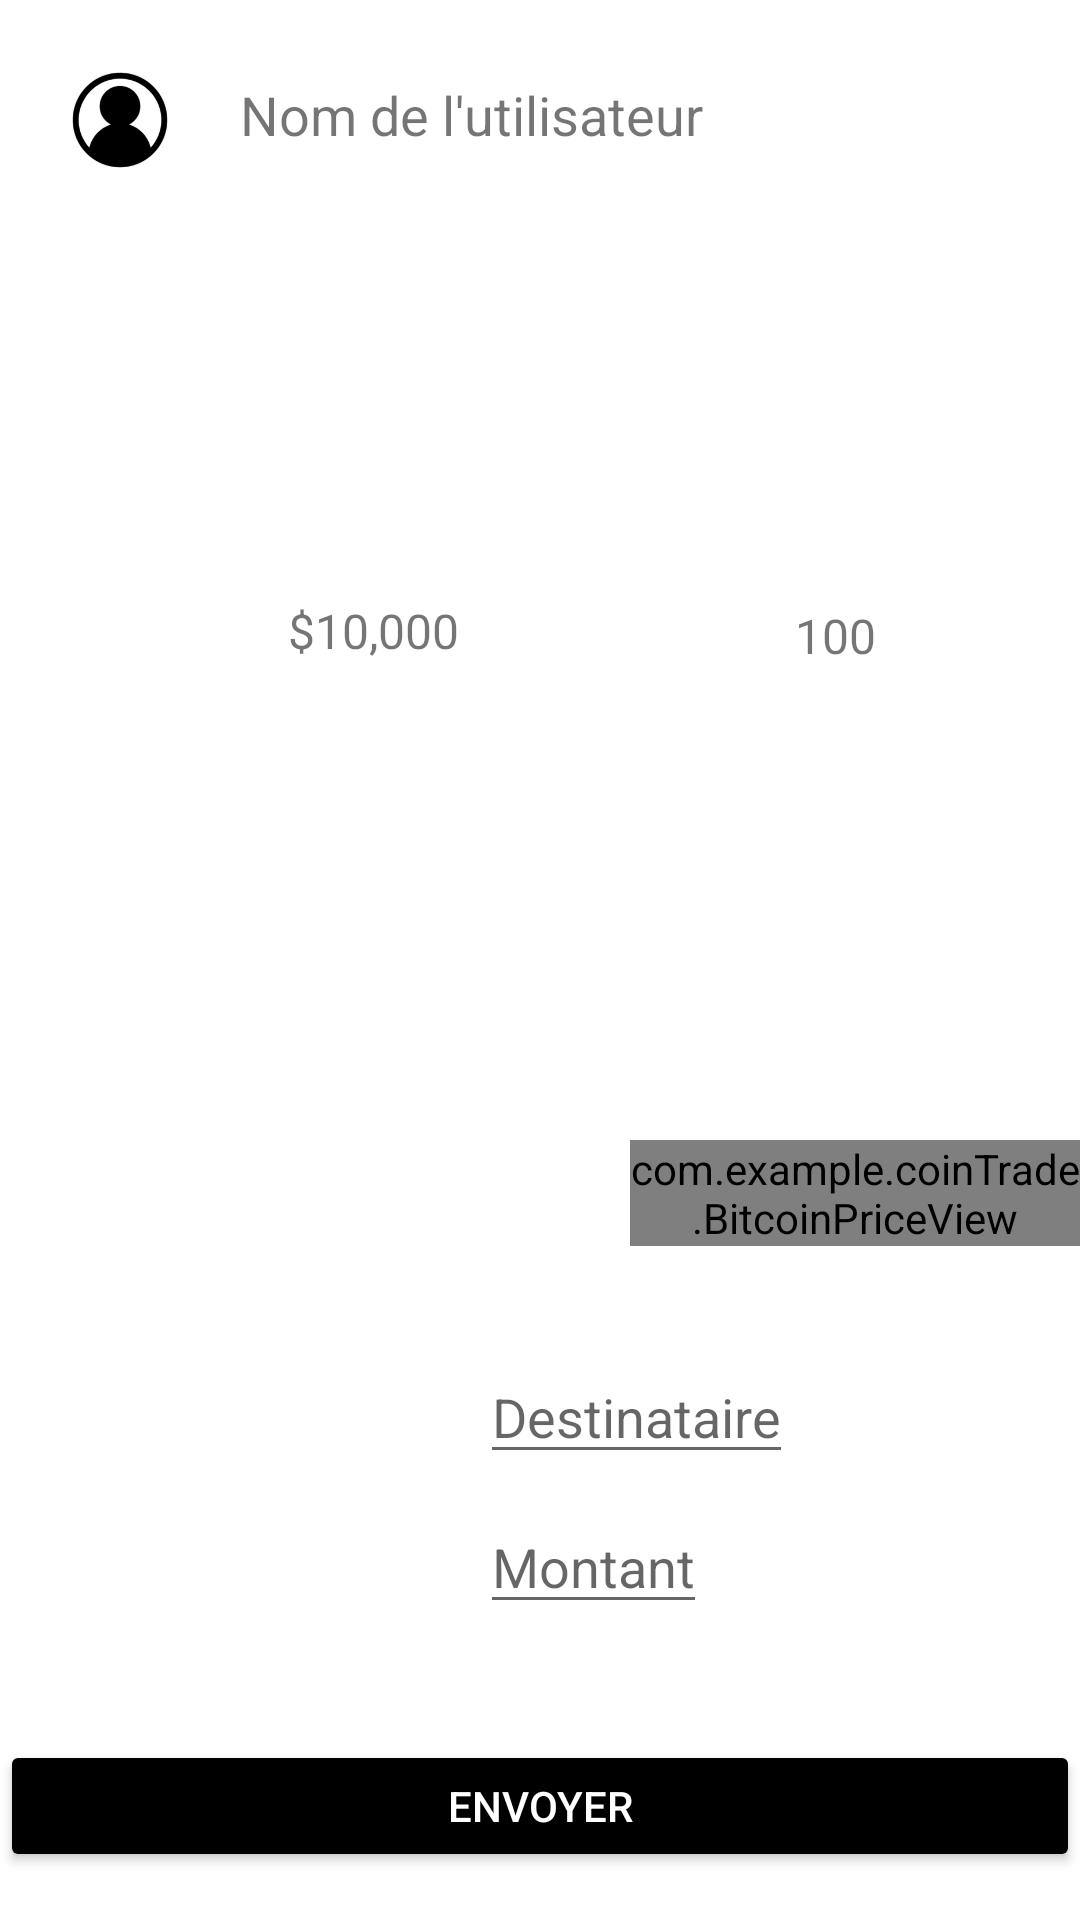

Write the Android layout XML for this screen, with the resource values it uses.
<!-- AndroidManifest.xml: fallback theme Theme.MaterialComponents.DayNight.NoActionBar -->
<!-- res/layout/activity_transfer.xml -->
<?xml version="1.0" encoding="utf-8"?>
<RelativeLayout xmlns:android="http://schemas.android.com/apk/res/android"
    android:layout_width="match_parent"
    android:layout_height="match_parent">

    <ImageView
        android:id="@+id/userImageView"
        android:layout_width="48dp"
        android:layout_height="48dp"
        android:layout_margin="16dp"
        android:contentDescription="Logo utilisateur"
        android:src="@drawable/ic_user_logo" />

    <TextView
        android:id="@+id/usernameTextView"
        android:layout_width="wrap_content"
        android:layout_height="wrap_content"
        android:layout_marginTop="26dp"
        android:layout_toEndOf="@id/userImageView"
        android:text="Nom de l'utilisateur"
        android:textSize="18sp" />


    <TextView
        android:id="@+id/dollarAmountTextView"
        android:layout_width="wrap_content"
        android:layout_height="wrap_content"
        android:layout_below="@id/usernameTextView"
        android:layout_marginLeft="80dp"
        android:layout_marginTop="133dp"
        android:gravity="center"
        android:padding="16dp"
        android:text="$10,000"
        android:textSize="16sp" />

    <TextView
        android:id="@+id/cryptoQuantityTextView"
        android:layout_width="wrap_content"
        android:layout_height="wrap_content"
        android:layout_marginStart="80dp"
        android:layout_marginTop="185dp"
        android:layout_toEndOf="@id/dollarAmountTextView"
        android:padding="16dp"
        android:text="100"
        android:textSize="16sp" />

    <com.example.coinTrade.BitcoinPriceView
        android:id="@+id/bitcoinPriceView"
        android:layout_width="wrap_content"
        android:layout_height="wrap_content"
        android:layout_marginStart="210dp"
        android:layout_marginTop="380dp"/>

    <EditText
        android:id="@+id/destinataire"
        android:hint="Destinataire"
        android:layout_width="wrap_content"
        android:layout_height="wrap_content"
        android:layout_marginTop="450dp"
        android:layout_marginLeft="160dp">
    </EditText>

    <EditText
        android:id="@+id/montant"
        android:hint="Montant"
        android:layout_width="wrap_content"
        android:layout_height="wrap_content"
        android:layout_marginTop="500dp"
        android:layout_marginLeft="160dp">
    </EditText>

    <Button
        android:id="@+id/sendButton"
        android:layout_width="match_parent"
        android:backgroundTint="@color/black"
        android:layout_height="wrap_content"
        android:layout_marginBottom="16dp"
        android:layout_marginTop="580dp"
        android:textColor="@color/white"
        android:contentDescription="Transfer Button"
        android:text="Envoyer"/>

</RelativeLayout>
<!-- resources referenced by this layout -->
<resources>
  <!-- drawable ic_user_logo: jpg bitmap (drawable, 12215 bytes) -->
  <!-- not gathered from this repository: default colours our renderer supplied (Android Studio template values) -->
  <color name="black">#FF000000</color>
  <color name="white">#FFFFFFFF</color>
</resources>
